The GitHub repository anggapraseetio/KlasifikasiDaun_RM contains a labelled image folder "dataset" with 2 categories: sehat, tidak sehat. Examples follow, each with its label.

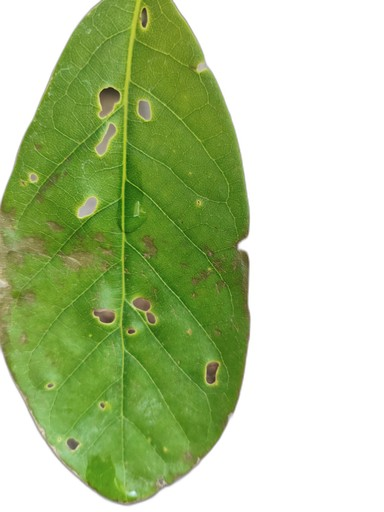
Label: tidak sehat

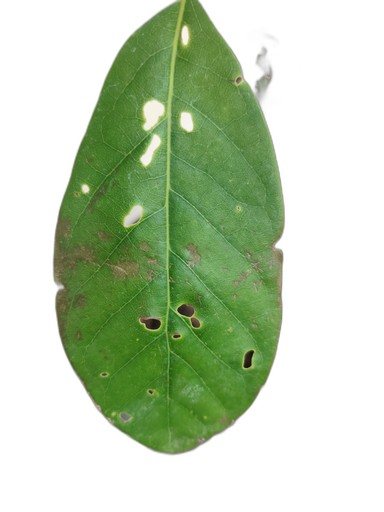
Label: tidak sehat

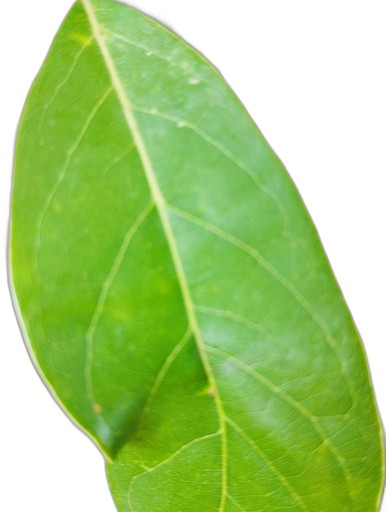
Label: sehat

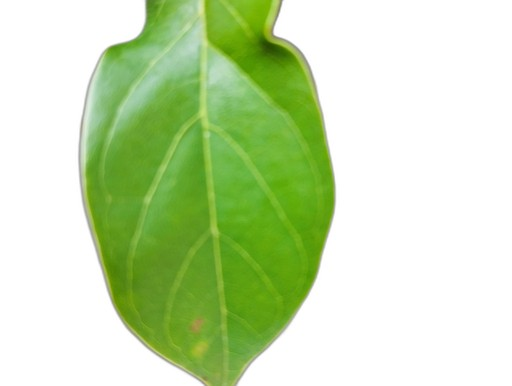
Label: sehat

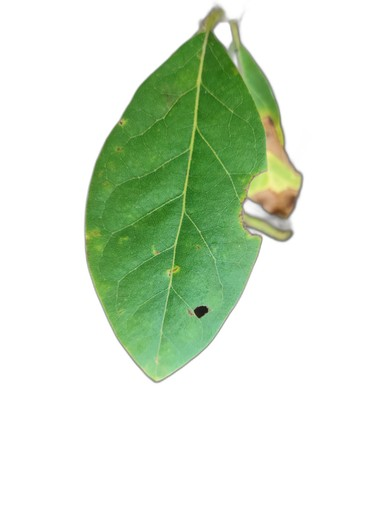
Label: tidak sehat

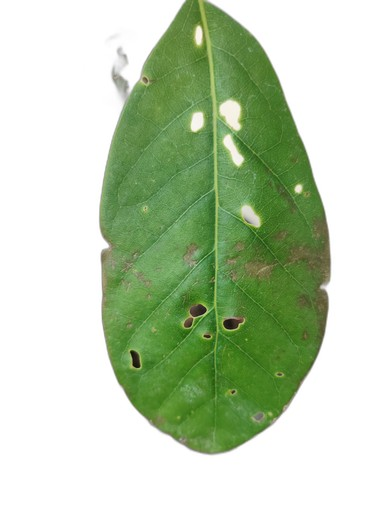
Label: tidak sehat
